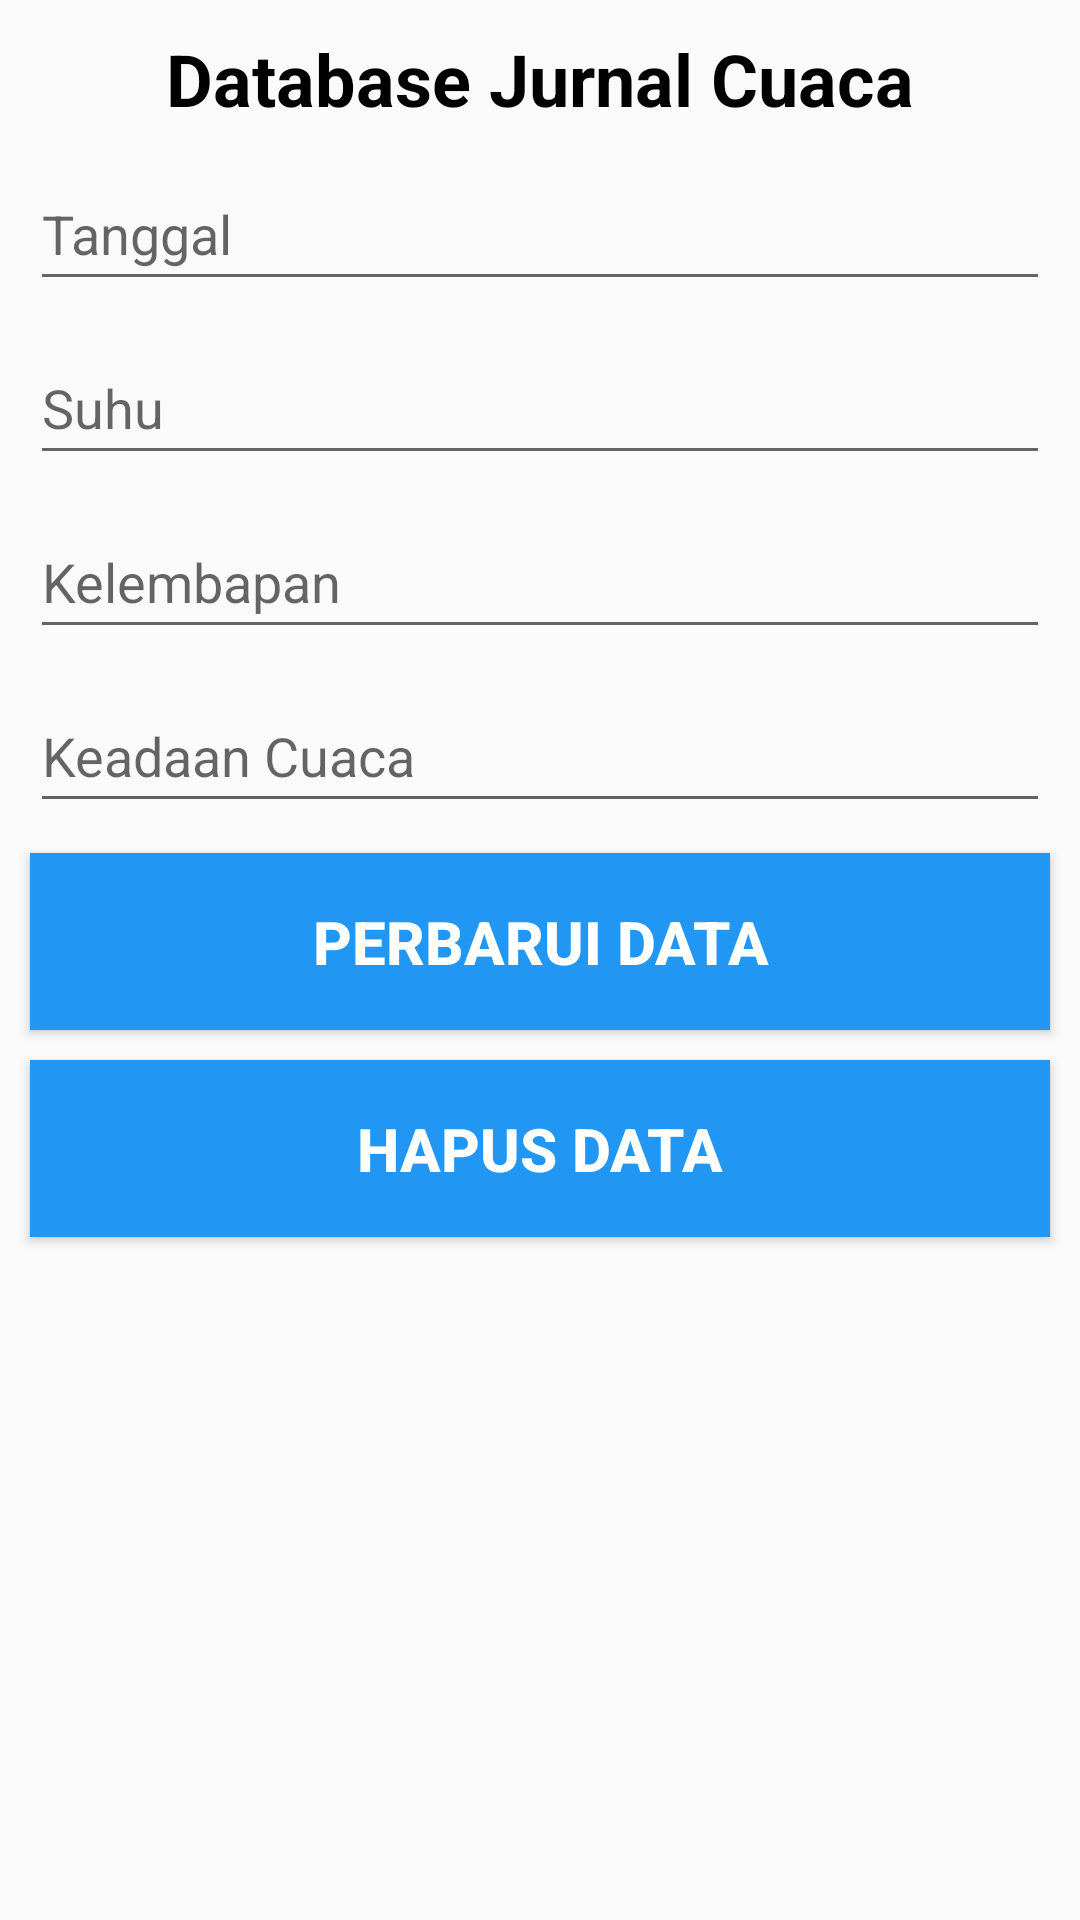

Write the Android layout XML for this screen, with the resource values it uses.
<!-- AndroidManifest.xml: application theme Theme.TenkiSensei -->
<!-- res/layout/activity_update_cuaca.xml -->
<?xml version="1.0" encoding="utf-8"?>
<androidx.constraintlayout.widget.ConstraintLayout xmlns:android="http://schemas.android.com/apk/res/android"
    xmlns:app="http://schemas.android.com/apk/res-auto"
    xmlns:tools="http://schemas.android.com/tools"
    android:layout_width="match_parent"
    android:layout_height="match_parent"
    tools:context=".ui.database.UpdateCuaca">

    <ScrollView
        android:layout_width="match_parent"
        android:layout_height="match_parent"
        android:fillViewport="true">

        <androidx.constraintlayout.widget.ConstraintLayout
            android:layout_width="match_parent"
            android:layout_height="wrap_content">

            
            <TextView
                android:id="@+id/titleText"
                android:layout_width="match_parent"
                android:layout_height="wrap_content"
                android:layout_margin="10dp"
                android:text="Database Jurnal Cuaca"
                android:textAlignment="center"
                android:textColor="@color/black"
                android:textSize="24sp"
                android:textStyle="bold"
                app:layout_constraintTop_toTopOf="parent"
                app:layout_constraintStart_toStartOf="parent"
                app:layout_constraintEnd_toEndOf="parent" />

            
            <EditText
                android:id="@+id/idEdtTanggal"
                android:layout_width="match_parent"
                android:layout_height="wrap_content"
                android:layout_margin="10dp"
                android:clickable="true"
                android:focusable="false"
                android:hint="Tanggal"
                android:minHeight="48dp"
                app:layout_constraintEnd_toEndOf="parent"
                app:layout_constraintStart_toStartOf="parent"
                app:layout_constraintTop_toBottomOf="@id/titleText" />

            
            <EditText
                android:id="@+id/idEdtSuhu"
                android:layout_width="match_parent"
                android:layout_height="wrap_content"
                android:layout_margin="10dp"
                android:hint="Suhu"
                android:minHeight="48dp"
                app:layout_constraintTop_toBottomOf="@id/idEdtTanggal"
                app:layout_constraintStart_toStartOf="parent"
                app:layout_constraintEnd_toEndOf="parent" />

            
            <EditText
                android:id="@+id/idEdtKelembapan"
                android:layout_width="match_parent"
                android:layout_height="wrap_content"
                android:layout_margin="10dp"
                android:hint="Kelembapan"
                android:minHeight="48dp"
                app:layout_constraintTop_toBottomOf="@id/idEdtSuhu"
                app:layout_constraintStart_toStartOf="parent"
                app:layout_constraintEnd_toEndOf="parent" />

            
            <EditText
                android:id="@+id/idEdtKeadaanCuaca"
                android:layout_width="match_parent"
                android:layout_height="wrap_content"
                android:layout_margin="10dp"
                android:hint="Keadaan Cuaca"
                android:minHeight="48dp"
                app:layout_constraintTop_toBottomOf="@id/idEdtKelembapan"
                app:layout_constraintStart_toStartOf="parent"
                app:layout_constraintEnd_toEndOf="parent" />

            
            <Button
                android:id="@+id/updateData"
                android:layout_width="match_parent"
                android:layout_height="wrap_content"
                android:layout_margin="10dp"
                android:background="@color/biru"
                android:padding="16dp"
                android:text="PERBARUI DATA"
                android:textAllCaps="false"
                android:textColor="@color/white"
                android:textSize="20sp"
                android:textStyle="bold"
                app:layout_constraintEnd_toEndOf="parent"
                app:layout_constraintStart_toStartOf="parent"
                app:layout_constraintTop_toBottomOf="@id/idEdtKeadaanCuaca" />

            <Button
                android:id="@+id/hapusData"
                android:layout_width="match_parent"
                android:layout_height="wrap_content"
                android:layout_margin="10dp"
                android:background="@color/biru"
                android:padding="16dp"
                android:text="HAPUS DATA"
                android:textAllCaps="false"
                android:textColor="@color/white"
                android:textSize="20sp"
                android:textStyle="bold"
                app:layout_constraintEnd_toEndOf="parent"
                app:layout_constraintStart_toStartOf="parent"
                app:layout_constraintTop_toBottomOf="@id/updateData" />

        </androidx.constraintlayout.widget.ConstraintLayout>
    </ScrollView>

</androidx.constraintlayout.widget.ConstraintLayout>
<!-- resources referenced by this layout -->
<resources>
  <color name="biru">#2196F3</color>
  <color name="black">#FF000000</color>
  <color name="white">#FFFFFFFF</color>
  <style name="Theme.TenkiSensei" parent="Theme.AppCompat.Light">
          
          <item name="colorPrimary">#FF9800</item>
          <item name="colorPrimaryVariant">#03A9F4</item>
          <item name="colorOnPrimary">#4CAF50</item>
          
          <item name="android:statusBarColor">?attr/colorPrimaryVariant</item>
          
      </style>
</resources>
